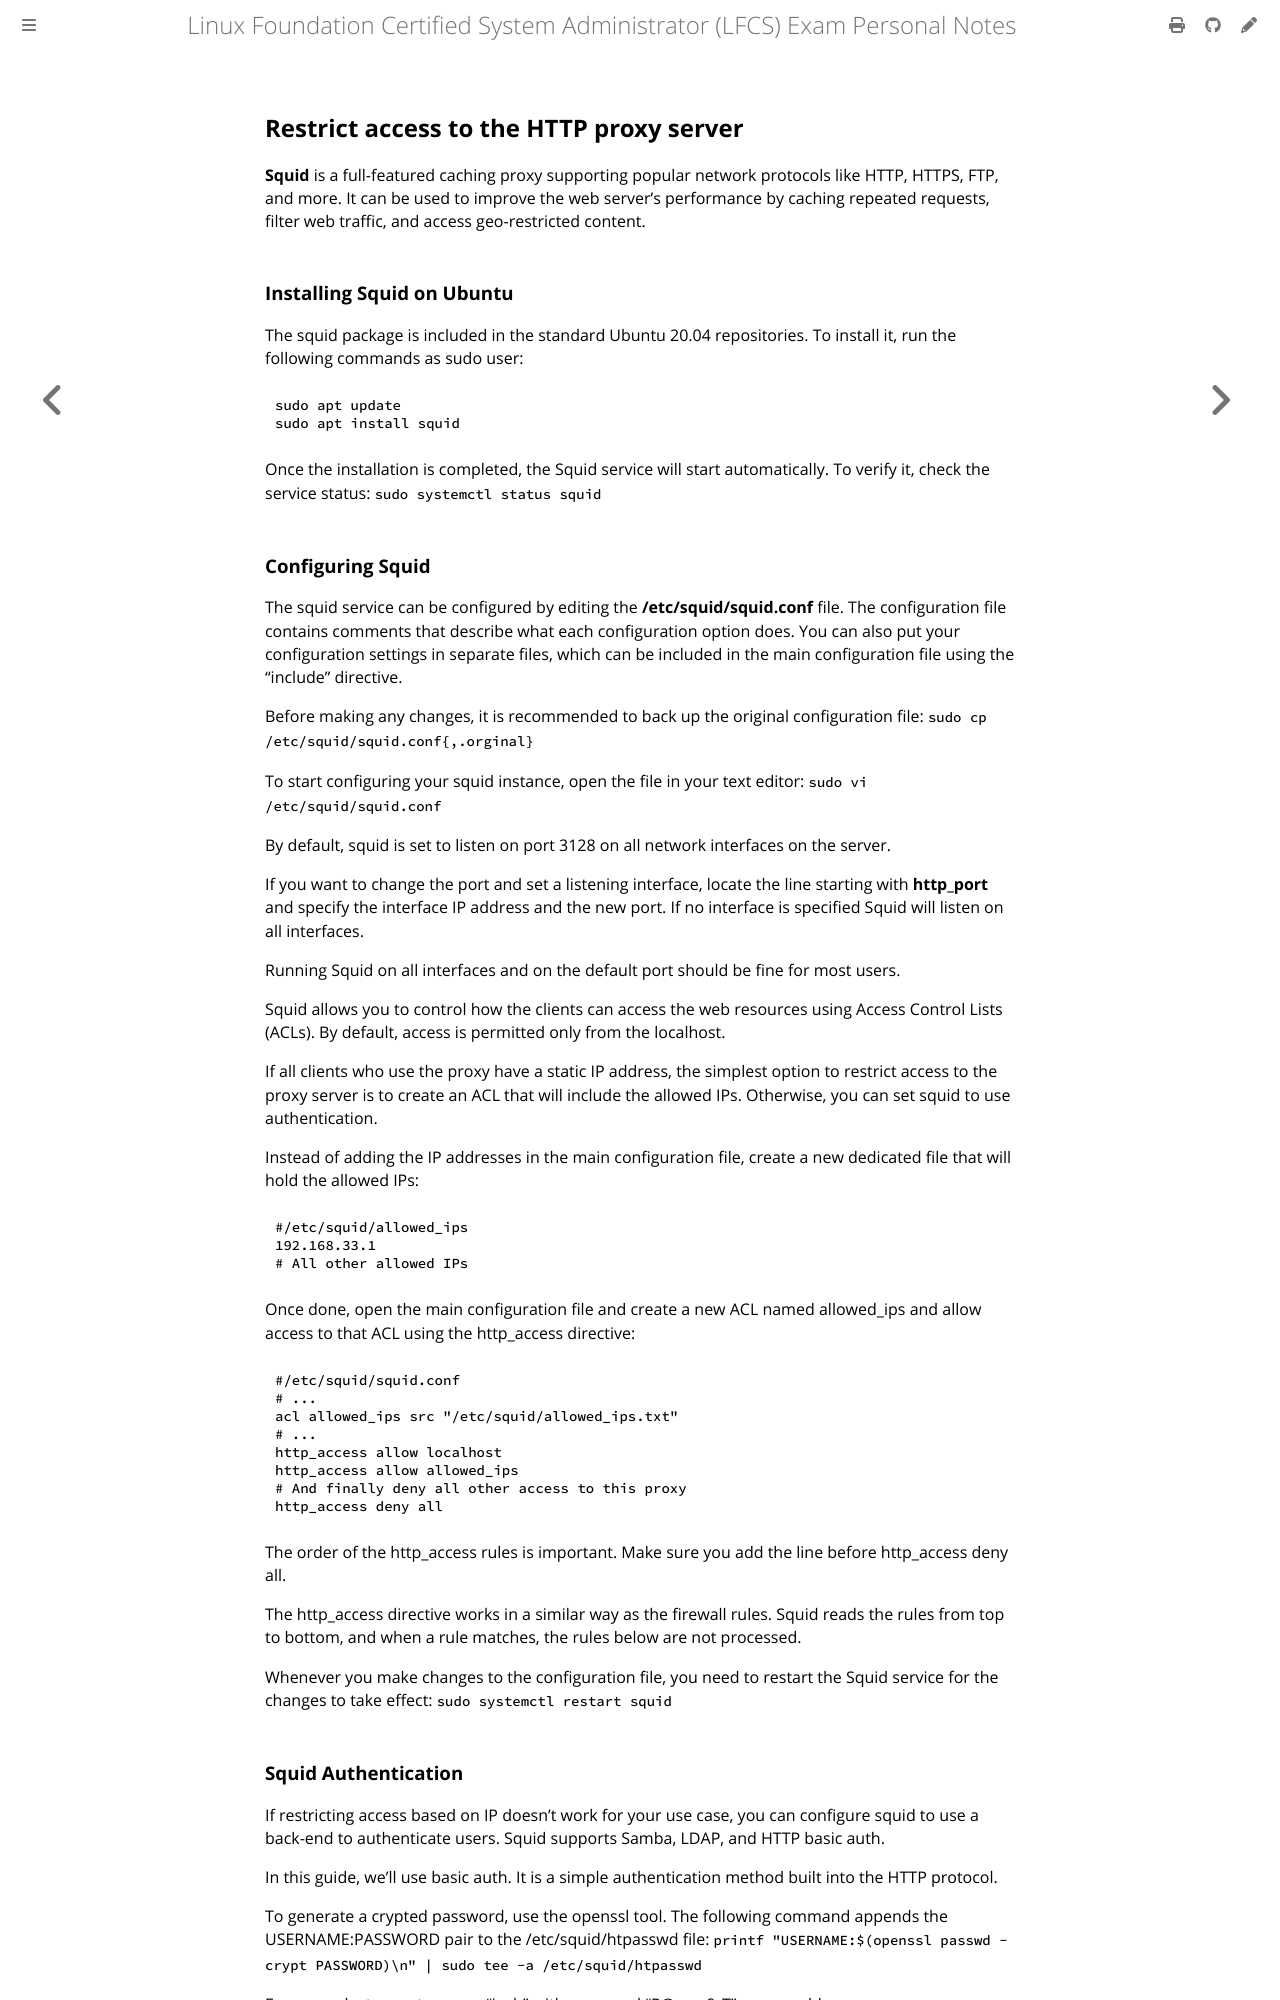

repository: giulianopz/lfcs · page: 5-service-configuration/e.html · generator: mdbook

## Restrict access to the HTTP proxy server

**Squid** is a full-featured caching proxy supporting popular network protocols like HTTP, HTTPS, FTP, and more. It can be used to improve the web server's performance by caching repeated requests, filter web traffic, and access geo-restricted content.

### Installing Squid on Ubuntu

The squid package is included in the standard Ubuntu 20.04 repositories. To install it, run the following commands as sudo user:
```
sudo apt update
sudo apt install squid
```

Once the installation is completed, the Squid service will start automatically. To verify it, check the service status:
`sudo systemctl status squid`

### Configuring Squid

The squid service can be configured by editing the **/etc/squid/squid.conf** file. The configuration file contains comments that describe what each configuration option does. You can also put your configuration settings in separate files, which can be included in the main configuration file using the “include” directive.

Before making any changes, it is recommended to back up the original configuration file:
`sudo cp /etc/squid/squid.conf{,.orginal}`

To start configuring your squid instance, open the file in your text editor:
`sudo vi /etc/squid/squid.conf`

By default, squid is set to listen on port 3128 on all network interfaces on the server.

If you want to change the port and set a listening interface, locate the line starting with **http_port** and specify the interface IP address and the new port. If no interface is specified Squid will listen on all interfaces.

Running Squid on all interfaces and on the default port should be fine for most users.

Squid allows you to control how the clients can access the web resources using Access Control Lists (ACLs). By default, access is permitted only from the localhost.

If all clients who use the proxy have a static IP address, the simplest option to restrict access to the proxy server is to create an ACL that will include the allowed IPs. Otherwise, you can set squid to use authentication.

Instead of adding the IP addresses in the main configuration file, create a new dedicated file that will hold the allowed IPs:
```
#/etc/squid/allowed_ips
192.168.33.1
# All other allowed IPs
```

Once done, open the main configuration file and create a new ACL named allowed_ips and allow access to that ACL using the http_access directive:
```
#/etc/squid/squid.conf
# ...
acl allowed_ips src "/etc/squid/allowed_ips.txt"
# ...
http_access allow localhost
http_access allow allowed_ips
# And finally deny all other access to this proxy
http_access deny all
```

The order of the http_access rules is important. Make sure you add the line before http_access deny all.

The http_access directive works in a similar way as the firewall rules. Squid reads the rules from top to bottom, and when a rule matches, the rules below are not processed.

Whenever you make changes to the configuration file, you need to restart the Squid service for the changes to take effect:
`sudo systemctl restart squid`
